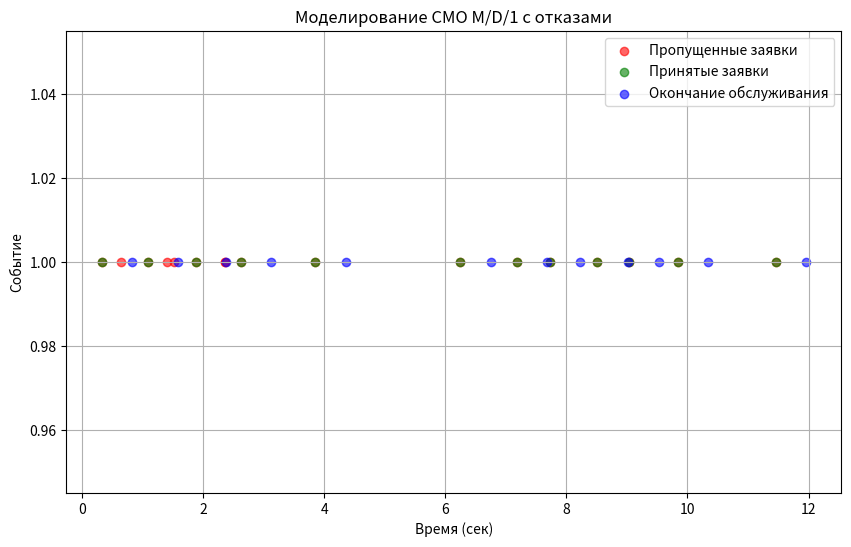

The matplotlib source for this figure:
import numpy as np
import matplotlib.pyplot as plt

# Параметры системы
lambda_rate = 1.5  # интенсивность входного потока (заявки/сек)
service_time = 0.5  # фиксированное время обслуживания (сек)
mu = 1 / service_time  # интенсивность обслуживания
simulation_time = 10  # время симуляции (сек)

# События в системе
arrival_times = []  # времена прибытия заявок
accepted_times = []  # времена принятых заявок
finish_times = []  # времена завершения обслуживания
rejected_count = 0  # количество отклоненных заявок

# Генерация пуассоновского входного потока
current_time = 0
while current_time < simulation_time:
    inter_arrival_time = np.random.exponential(1 / lambda_rate)
    current_time += inter_arrival_time
    arrival_times.append(current_time)

# Моделирование обслуживания заявок
last_finish_time = 0
for arrival_time in arrival_times:
    if arrival_time >= last_finish_time:
        # Заявка принимается
        accepted_times.append(arrival_time)
        finish_time = arrival_time + service_time
        finish_times.append(finish_time)
        last_finish_time = finish_time
    else:
        # Заявка отклоняется
        rejected_count += 1

# Статистика системы
accepted_count = len(accepted_times)
throughput = accepted_count / simulation_time
rejection_rate = rejected_count / len(arrival_times)

# Вывод результатов
print(f"Количество обработанных заявок: {accepted_count}")
print(f"Количество отклоненных заявок: {rejected_count}")
print(f"Пропускная способность системы: {throughput:.3f} заявки/сек")
print(f"Доля отклоненных заявок: {rejection_rate:.3f}")

# Анализ выходного потока
inter_arrival_times_output = np.diff(accepted_times)
mean_inter_arrival_time_output = np.mean(inter_arrival_times_output) if len(inter_arrival_times_output) > 0 else 0
variance_inter_arrival_time_output = np.var(inter_arrival_times_output) if len(inter_arrival_times_output) > 0 else 0

print(f"Среднее межприбытие заявок на выходе: {mean_inter_arrival_time_output:.3f} сек")
print(f"Дисперсия межприбытия заявок на выходе: {variance_inter_arrival_time_output:.3f}")

# График входного и принятого потоков
plt.figure(figsize=(10, 6))
plt.scatter(arrival_times, [1] * len(arrival_times), color='red', label="Пропущенные заявки", alpha=0.6)
plt.scatter(accepted_times, [1] * len(accepted_times), color='green', label="Принятые заявки", alpha=0.6)
plt.scatter(finish_times, [1] * len(finish_times), color='blue', label="Окончание обслуживания", alpha=0.6)
plt.xlabel("Время (сек)")
plt.ylabel("Событие")
plt.legend()
plt.title("Моделирование СМО M/D/1 с отказами")
plt.grid()
plt.show()
